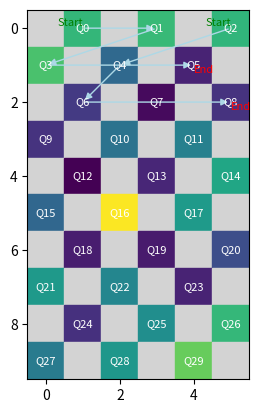

Generate this figure with matplotlib:
import matplotlib.pyplot as plt
import numpy as np
import matplotlib.cm as cm
import matplotlib.colors as mcolors
from matplotlib.patches import FancyArrowPatch

def create_grid(rows, cols):
    grid = np.zeros((rows, cols))
    values = np.random.rand(rows, cols)  # Random values for each block
    num = 0
    for i in range(rows):
        for j in range(cols):
            if (i % 2 == 0 and j % 2 == 0) or (i % 2 == 1 and j % 2 == 1):
                grid[i][j] = -1  # Invalid block
            else:
                grid[i][j] = num  # Valid block with a number
                num += 1
    return grid, values

def get_valid_positions(grid):
    positions = {}
    for i in range(grid.shape[0]):
        for j in range(grid.shape[1]):
            if grid[i][j] != -1:
                positions[f"Q{int(grid[i][j])}"] = (i, j)
    return positions

def plot_grid(grid, values, trajectories, text_color='black'):
    fig, ax = plt.subplots()
    ax.set_xlim(-0.5, grid.shape[1] - 0.5)
    ax.set_ylim(-0.5, grid.shape[0] - 0.5)
    ax.set_aspect('equal')

    # Normalize the color map based on the values
    norm = mcolors.Normalize(vmin=values.min(), vmax=values.max())
    cmap = cm.viridis

    # Plot grid
    for i in range(grid.shape[0]):
        for j in range(grid.shape[1]):
            if grid[i][j] == -1:
                ax.add_patch(plt.Rectangle((j - 0.5, i - 0.5), 1, 1, color='lightgrey'))
            else:
                color = cmap(norm(values[i, j]))
                ax.add_patch(plt.Rectangle((j - 0.5, i - 0.5), 1, 1, color=color))
                ax.text(j, i, f"Q{int(grid[i][j])}", ha='center', va='center', fontsize=8, color=text_color)

    # Plot trajectories with arrows
    for trajectory in trajectories:
        for k in range(len(trajectory) - 1):
            start_pos = positions[f"Q{trajectory[k]}"]
            end_pos = positions[f"Q{trajectory[k+1]}"]
            arrow = FancyArrowPatch((start_pos[1], start_pos[0]), (end_pos[1], end_pos[0]),
                                    arrowstyle='-|>', color='lightblue', mutation_scale=10)
            ax.add_patch(arrow)
        # Mark start and end points
        start_pos = positions[f"Q{trajectory[0]}"]
        end_pos = positions[f"Q{trajectory[-1]}"]
        ax.text(start_pos[1], start_pos[0], "Start", ha='right', va='bottom', fontsize=8, color='green')
        ax.text(end_pos[1], end_pos[0], "End", ha='left', va='top', fontsize=8, color='red')

    plt.gca().invert_yaxis()
    plt.show()

# Parameters
rows, cols = 10, 6
grid, values = create_grid(rows, cols)
positions = get_valid_positions(grid)

# Example trajectories
trajectories = [
    [0, 1, 3, 5],  # Example trajectory 1
    [2, 4, 6, 8]   # Example trajectory 2
]

# Plot with custom text color
plot_grid(grid, values, trajectories, text_color='white')
